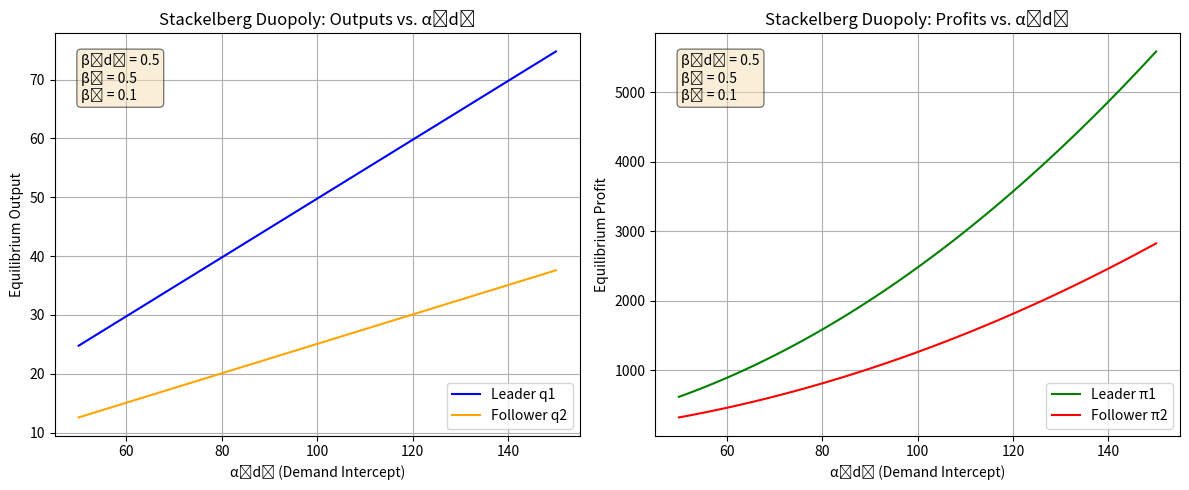

Source code (Python):
import numpy as np
import matplotlib.pyplot as plt


betad = 0.5       
beta1 = 0.5       
beta2 = 0.1       


alphad_values = np.linspace(50, 150, 100)  

q1_values = (alphad_values + betad*(beta2 - 2*beta1)) / 2.0
q2_values = (alphad_values - betad*(3*beta2 - 2*beta1)) / 4.0

Q_values = q1_values + q2_values
P_values = (alphad_values - Q_values) / betad
pi1_values = q1_values * (P_values - beta1)
pi2_values = q2_values * (P_values - beta2)


plt.figure(figsize=(12, 5))


plt.subplot(1, 2, 1)
plt.plot(alphad_values, q1_values, label="Leader q1", color="blue")
plt.plot(alphad_values, q2_values, label="Follower q2", color="orange")
plt.xlabel("α₍d₎ (Demand Intercept)")
plt.ylabel("Equilibrium Output")
plt.title("Stackelberg Duopoly: Outputs vs. α₍d₎")
plt.legend()
plt.grid(True)
plt.text(0.05, 0.95, f"β₍d₎ = {betad}\nβ₁ = {beta1}\nβ₂ = {beta2}",
         transform=plt.gca().transAxes, fontsize=10, verticalalignment='top',
         bbox=dict(boxstyle='round', facecolor='wheat', alpha=0.5))


plt.subplot(1, 2, 2)
plt.plot(alphad_values, pi1_values, label="Leader π1", color="green")
plt.plot(alphad_values, pi2_values, label="Follower π2", color="red")
plt.xlabel("α₍d₎ (Demand Intercept)")
plt.ylabel("Equilibrium Profit")
plt.title("Stackelberg Duopoly: Profits vs. α₍d₎")
plt.legend()
plt.grid(True)
plt.text(0.05, 0.95, f"β₍d₎ = {betad}\nβ₁ = {beta1}\nβ₂ = {beta2}",
         transform=plt.gca().transAxes, fontsize=10, verticalalignment='top',
         bbox=dict(boxstyle='round', facecolor='wheat', alpha=0.5))

plt.tight_layout()
plt.show()
